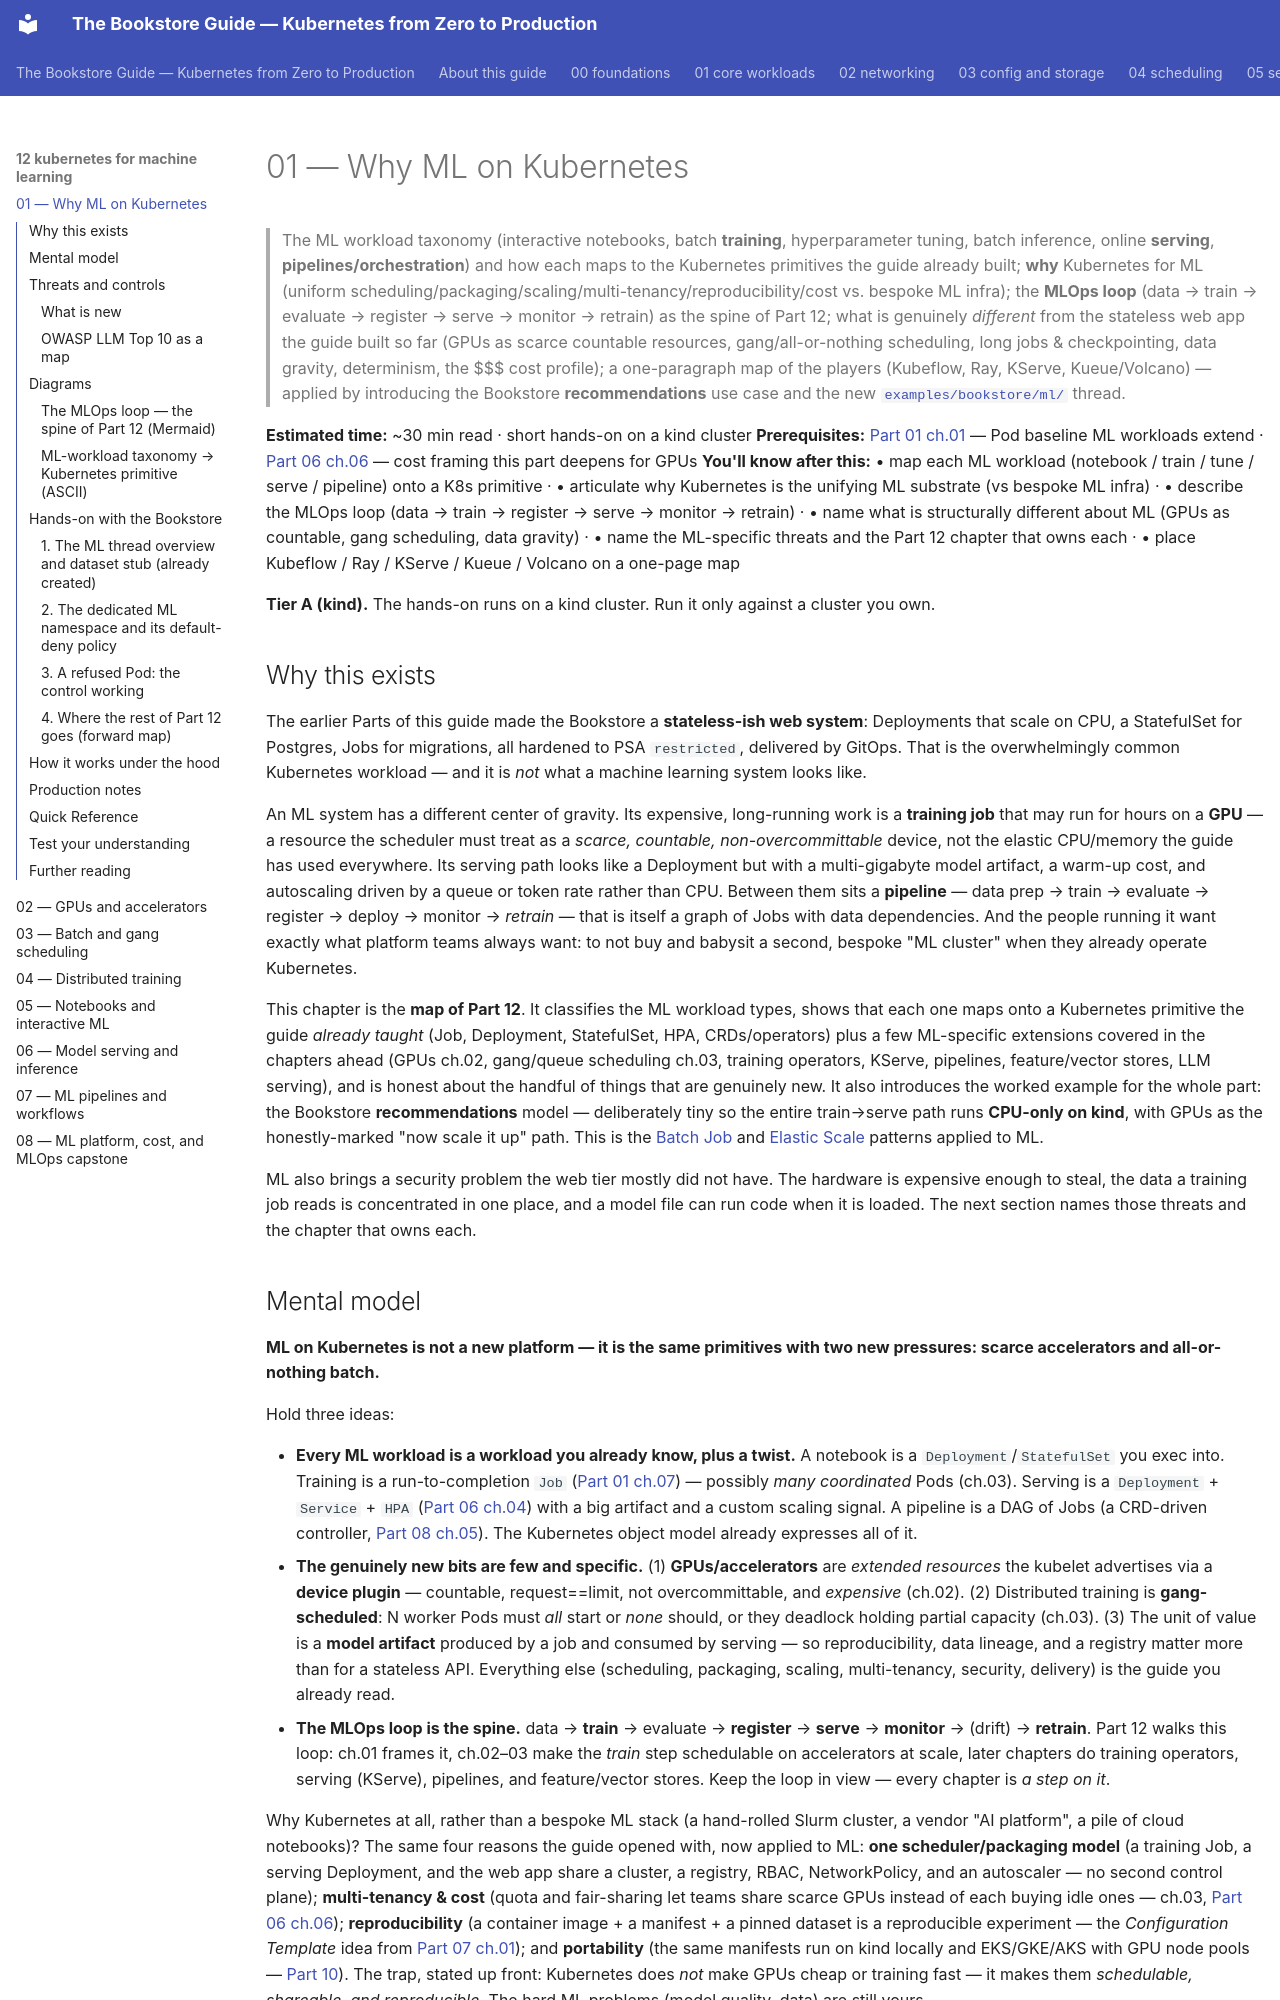

repository: abd-ulbasit/bookstore-kubernetes-guide · page: 12-kubernetes-for-machine-learning/01-why-ml-on-kubernetes/index.html · generator: mkdocs

# 01 — Why ML on Kubernetes

> The ML workload taxonomy (interactive notebooks, batch **training**,
> hyperparameter tuning, batch inference, online **serving**,
> **pipelines/orchestration**) and how each maps to the Kubernetes primitives
> the guide already built; **why** Kubernetes for ML (uniform
> scheduling/packaging/scaling/multi-tenancy/reproducibility/cost vs. bespoke ML
> infra); the **MLOps loop** (data → train → evaluate → register → serve →
> monitor → retrain) as the spine of Part 12; what is genuinely *different* from
> the stateless web app the guide built so far (GPUs as scarce countable
> resources, gang/all-or-nothing scheduling, long jobs & checkpointing, data
> gravity, determinism, the $$$ cost profile); a one-paragraph map of the
> players (Kubeflow, Ray, KServe, Kueue/Volcano) — applied by introducing the
> Bookstore **recommendations** use case and the new
> [`examples/bookstore/ml/`](../examples/bookstore/ml/README.md) thread.

**Estimated time:** ~30 min read · short hands-on on a kind cluster
**Prerequisites:** [Part 01 ch.01](../01-core-workloads/01-pods.md) — Pod baseline ML workloads extend · [Part 06 ch.06](../06-production-readiness/06-capacity-and-cost.md) — cost framing this part deepens for GPUs
**You'll know after this:** • map each ML workload (notebook / train / tune / serve / pipeline) onto a K8s primitive · • articulate why Kubernetes is the unifying ML substrate (vs bespoke ML infra) · • describe the MLOps loop (data → train → register → serve → monitor → retrain) · • name what is structurally different about ML (GPUs as countable, gang scheduling, data gravity) · • name the ML-specific threats and the Part 12 chapter that owns each · • place Kubeflow / Ray / KServe / Kueue / Volcano on a one-page map

**Tier A (kind).** The hands-on runs on a kind cluster. Run it only against
a cluster you own.

<!-- tags: ml, mental-model, foundations -->

## Why this exists

The earlier Parts of this guide made the Bookstore a **stateless-ish web
system**: Deployments that scale on CPU, a StatefulSet for Postgres, Jobs for
migrations, all hardened to PSA `restricted`, delivered by GitOps. That is the
overwhelmingly common Kubernetes workload — and it is *not* what a machine
learning system looks like.

An ML system has a different center of gravity. Its expensive, long-running
work is a **training job** that may run for hours on a **GPU** — a resource the
scheduler must treat as a *scarce, countable, non-overcommittable* device, not
the elastic CPU/memory the guide has used everywhere. Its serving path looks
like a Deployment but with a multi-gigabyte model artifact, a warm-up cost, and
autoscaling driven by a queue or token rate rather than CPU. Between them sits a
**pipeline** — data prep → train → evaluate → register → deploy → monitor →
*retrain* — that is itself a graph of Jobs with data dependencies. And the
people running it want exactly what platform teams always want: to not buy and
babysit a second, bespoke "ML cluster" when they already operate Kubernetes.

This chapter is the **map of Part 12**. It classifies the ML workload types,
shows that each one maps onto a Kubernetes primitive the guide *already taught*
(Job, Deployment, StatefulSet, HPA, CRDs/operators) plus a few ML-specific
extensions covered in the chapters ahead (GPUs ch.02, gang/queue scheduling
ch.03, training operators, KServe, pipelines, feature/vector stores, LLM
serving), and is honest about the handful of things that are genuinely new.
It also introduces the worked example for the whole part: the Bookstore
**recommendations** model — deliberately tiny so the entire train→serve path
runs **CPU-only on kind**, with GPUs as the honestly-marked "now scale it up"
path. This is the [Batch Job](#further-reading) and
[Elastic Scale](#further-reading) patterns applied to ML.

ML also brings a security problem the web tier mostly did not have. The
hardware is expensive enough to steal, the data a training job reads is
concentrated in one place, and a model file can run code when it is loaded.
The next section names those threats and the chapter that owns each.
